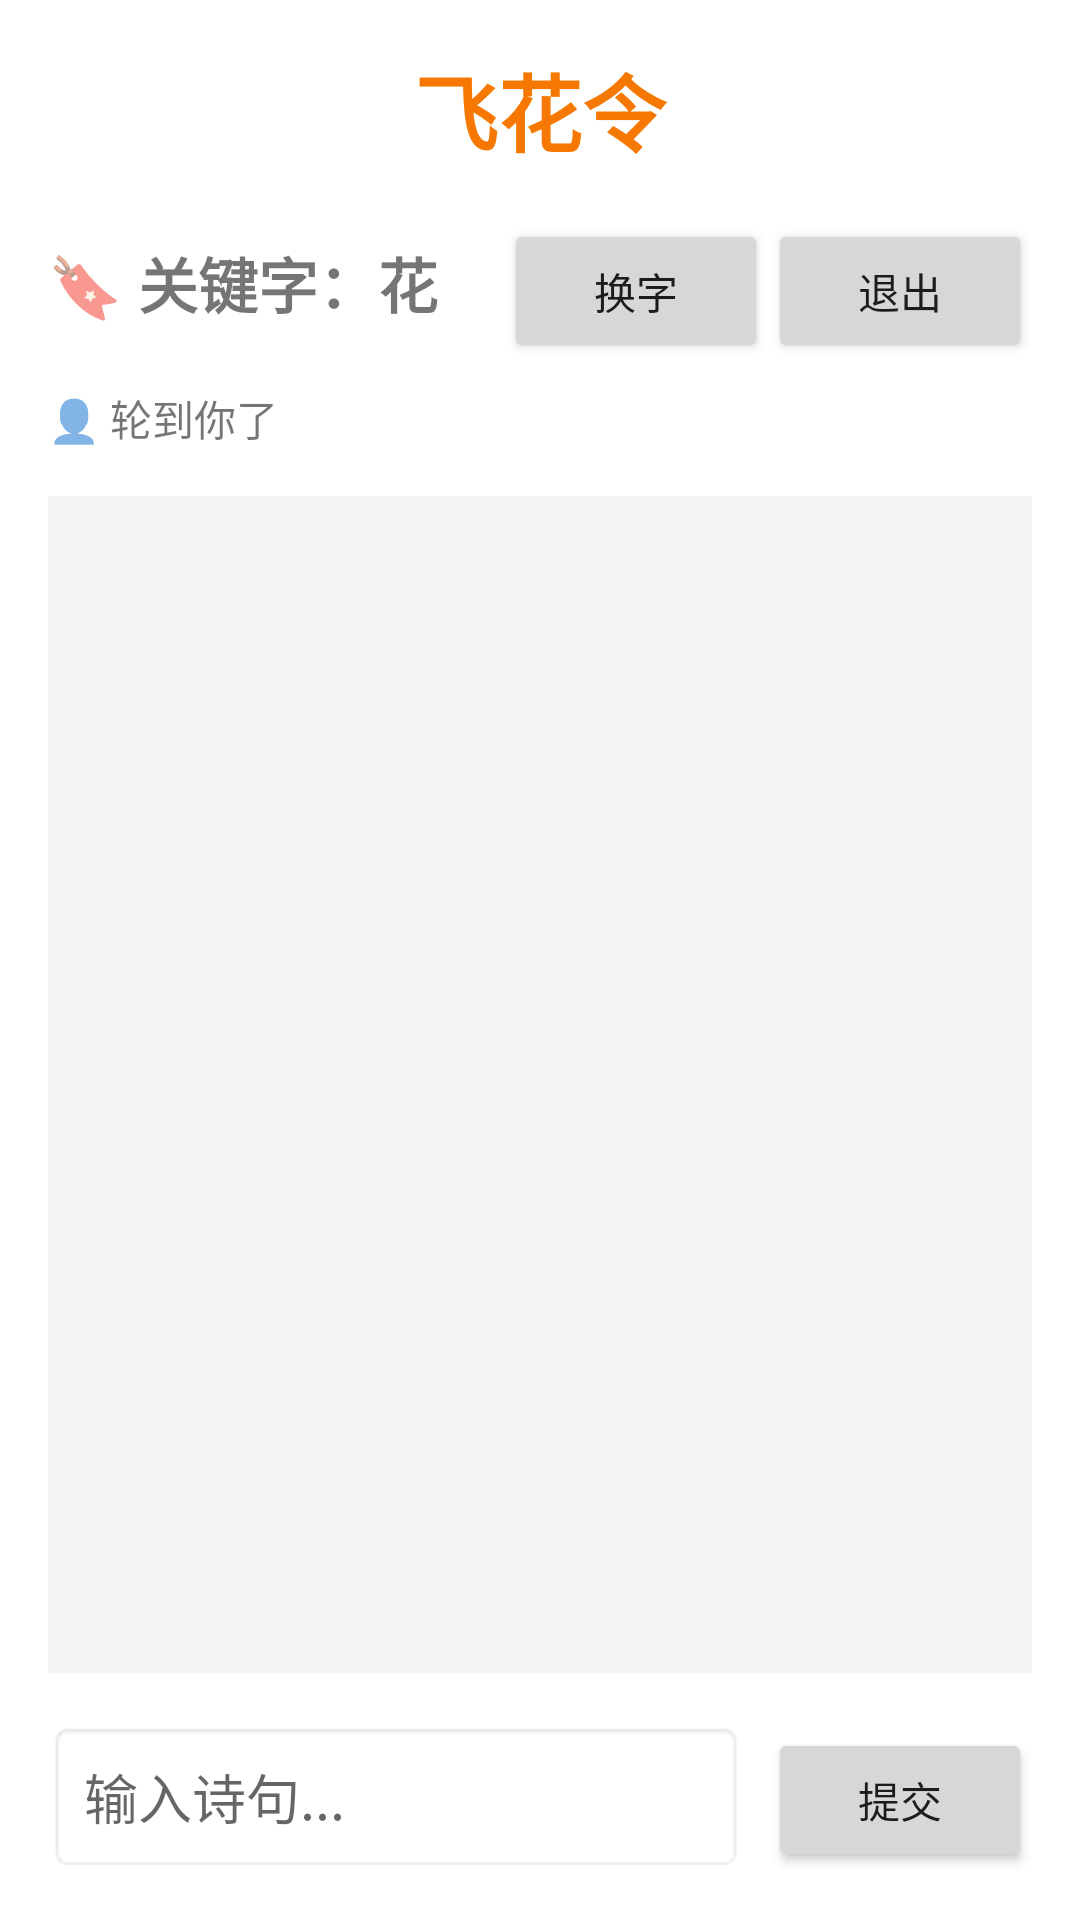

This screen was rendered from an Android layout file. Write that file and the resources it references.
<!-- AndroidManifest.xml: application theme Theme.Poetry -->
<!-- res/layout/fragment_feihua.xml -->
<?xml version="1.0" encoding="utf-8"?>
<LinearLayout xmlns:android="http://schemas.android.com/apk/res/android"
        xmlns:app="http://schemas.android.com/apk/res-auto"
        android:layout_width="match_parent"
        android:layout_height="match_parent"
        android:orientation="vertical"
        android:padding="16dp">

    
    <TextView
            android:layout_width="match_parent"
            android:layout_height="wrap_content"
            android:text="飞花令"
            android:textSize="28sp"
            android:textStyle="bold"
            android:gravity="center"
            android:textColor="#F77800"
            android:layout_marginBottom="16dp"/>

    
    <LinearLayout
            android:layout_width="match_parent"
            android:layout_height="wrap_content"
            android:orientation="horizontal">

        <TextView
                android:id="@+id/tvKeyword"
                android:layout_width="0dp"
                android:layout_height="wrap_content"
                android:layout_weight="1"
                android:text="🔖 关键字：花"
                android:textSize="20sp"
                android:textStyle="bold" />

        <Button
                android:id="@+id/btnChangeKeyword"
                android:layout_width="wrap_content"
                android:layout_height="wrap_content"
                android:text="换字" />

        <Button
                android:id="@+id/btnExit"
                android:layout_width="wrap_content"
                android:layout_height="wrap_content"
                android:text="退出" />
    </LinearLayout>

    
    <TextView
            android:id="@+id/tvStatus"
            android:layout_width="match_parent"
            android:layout_height="wrap_content"
            android:layout_marginTop="8dp"
            android:text="👤 轮到你了"
            android:textSize="14sp" />

    
    <androidx.recyclerview.widget.RecyclerView
            android:id="@+id/rvChat"
            android:layout_width="match_parent"
            android:layout_height="0dp"
            android:layout_marginTop="16dp"
            android:layout_weight="1"
            android:background="#F5F5F5"
            android:padding="8dp" />

    
    <LinearLayout
            android:layout_width="match_parent"
            android:layout_height="wrap_content"
            android:layout_marginTop="16dp"
            android:orientation="horizontal">

        <EditText
                android:id="@+id/etInput"
                android:layout_width="0dp"
                android:layout_height="wrap_content"
                android:layout_weight="1"
                android:hint="输入诗句..."
                android:padding="12dp"
                android:background="@android:drawable/editbox_background" />

        <Button
                android:id="@+id/btnSubmit"
                android:layout_width="wrap_content"
                android:layout_height="wrap_content"
                android:layout_marginStart="8dp"
                android:text="提交" />
    </LinearLayout>

</LinearLayout>
<!-- resources referenced by this layout -->
<resources>
  <style name="Theme.Poetry" parent="Theme.MaterialComponents.DayNight.NoActionBar">
          <item name="colorPrimary">@color/purple_500</item>
          <item name="colorPrimaryVariant">@color/purple_700</item>
          <item name="colorOnPrimary">@color/white</item>
          <item name="colorSecondary">@color/teal_200</item>
          <item name="colorSecondaryVariant">@color/teal_700</item>
          <item name="colorOnSecondary">@color/black</item>
          <item name="android:statusBarColor">?attr/colorPrimaryVariant</item>
          <item name="android:navigationBarColor">@android:color/white</item>
          <item name="toolbarStyle">@style/Widget.MaterialComponents.Toolbar.Primary</item>
          <item name="materialCardViewStyle">@style/Widget.MaterialComponents.CardView</item>
      </style>
  <color name="purple_500">#FF6200EE</color>
  <color name="purple_700">#FF3700B3</color>
  <color name="white">#FFFFFFFF</color>
  <color name="teal_200">#FF03DAC5</color>
  <color name="teal_700">#FF018786</color>
  <color name="black">#FF000000</color>
</resources>
